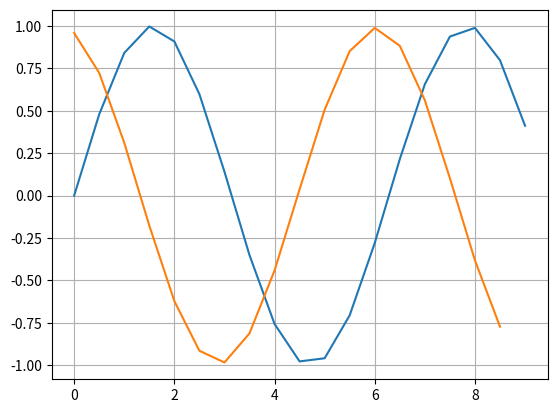

This chart was generated by the following Python code:
#-*- coding: utf-8 -*-
import numpy as np #1
import matplotlib.pyplot as plt #2


def mans_sinuss(x): #6a
    k = 0
    a = (-1)**0*x**1/(1)
    S = a

    while k < 500:
        k = k + 1
        a = a*(-1)*x**2/((2*k)*(2*k+1))
        S = S + a

    return S
a = 0 #3
b = 3 * np.pi #4
#funkcijas zimesana
x = np.arange(a,b,0.5) #5
y = mans_sinuss(x) #6a
plt.plot(x,y) #7
plt.grid() #8
#plt.show() #9

#funkcijas atvasinājuma aprēķinas

n = len(x)
y_prim = []
for i in range(n-1):
    #print i, y[i], y[i+1]
    #print (y[i+1]-y[i])/(x[i+1]-x[i])
    y_prim.append((y[i+1]-y[i])/(x[i+1]-x[i]))
plt.plot(x[:n-1],y_prim)
plt.show()
